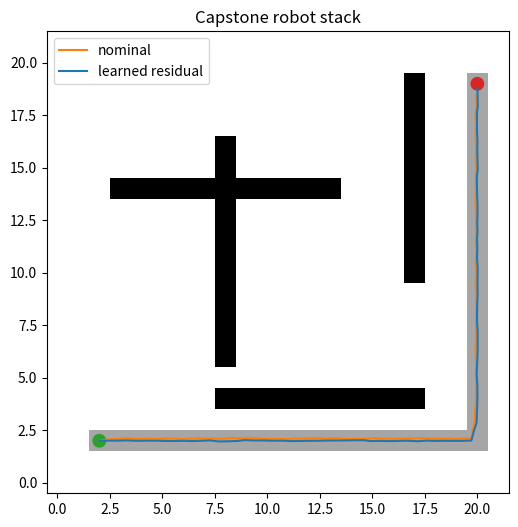

Reproduce this figure in Python.
import math
import random
from collections import defaultdict

import numpy as np

try:
    import matplotlib.pyplot as plt
    HAS_PLOT = True
except ModuleNotFoundError:
    plt = None
    HAS_PLOT = False

np.set_printoptions(precision=3, suppress=True)

def plot_unavailable():
    if not HAS_PLOT:
        print("Install matplotlib to see the plot: pip install -r requirements.txt")

import heapq

H, W = 22, 22
grid = np.zeros((H, W), dtype=int)
grid[6:17, 8] = 1
grid[4, 8:18] = 1
grid[14, 3:14] = 1
grid[10:20, 17] = 1
start = (2, 2)
goal = (19, 20)

def astar_grid(grid, start, goal):
    H, W = grid.shape
    def h(a, b):
        return abs(a[0]-b[0]) + abs(a[1]-b[1])
    def nbrs(s):
        r, c = s
        for dr, dc in [(1,0), (-1,0), (0,1), (0,-1)]:
            nr, nc = r+dr, c+dc
            if 0 <= nr < H and 0 <= nc < W and grid[nr, nc] == 0:
                yield (nr, nc)
    frontier = [(0, start)]
    came = {start: None}
    cost = {start: 0}
    while frontier:
        _, cur = heapq.heappop(frontier)
        if cur == goal:
            break
        for nxt in nbrs(cur):
            new = cost[cur] + 1
            if nxt not in cost or new < cost[nxt]:
                cost[nxt] = new
                heapq.heappush(frontier, (new + h(nxt, goal), nxt))
                came[nxt] = cur
    path = []
    cur = goal
    while cur in came and cur is not None:
        path.append(cur)
        cur = came[cur]
    return path[::-1]

path = astar_grid(grid, start, goal)
waypoints = np.array(path, dtype=float)
print("planned cells:", len(path))

rng = np.random.default_rng(11)
hidden_bias = np.array([0.06, -0.04])  # unmodeled drift in row/col coordinates

def limit_norm(vec, max_norm=0.45):
    n = np.linalg.norm(vec)
    if n > max_norm:
        return vec * (max_norm / n)
    return vec

def residual_features(error):
    return np.array([error[0], error[1], 1.0])

# Demonstrations tell us the correction needed to cancel the hidden bias.
X_demo = []
Y_demo = []
for _ in range(200):
    error = rng.normal(0, 2.0, size=2)
    X_demo.append(residual_features(error))
    Y_demo.append(-hidden_bias + rng.normal(0, 0.01, size=2))
X_demo = np.array(X_demo)
Y_demo = np.array(Y_demo)
W_residual, *_ = np.linalg.lstsq(X_demo, Y_demo, rcond=None)

def learned_residual(error):
    return residual_features(error) @ W_residual

print("learned residual for zero error:", learned_residual(np.array([0.0, 0.0])))
print("true correction:", -hidden_bias)

def is_collision(pos):
    cell = tuple(np.round(pos).astype(int))
    r, c = cell
    if r < 0 or r >= H or c < 0 or c >= W:
        return True
    return grid[r, c] == 1

def follow_path(use_residual=False, seed=0, max_steps=450):
    local_rng = np.random.default_rng(seed)
    pos = np.array(start, dtype=float)
    traj = [pos.copy()]
    waypoint_idx = 0
    collided = False

    for _ in range(max_steps):
        target = waypoints[min(waypoint_idx, len(waypoints)-1)]
        error = target - pos
        if np.linalg.norm(error) < 0.35 and waypoint_idx < len(waypoints) - 1:
            waypoint_idx += 1
            target = waypoints[waypoint_idx]
            error = target - pos
        u = limit_norm(0.8 * error)
        if use_residual:
            u = u + learned_residual(error)
        noise = local_rng.normal(0, 0.015, size=2)
        pos = pos + u + hidden_bias + noise
        traj.append(pos.copy())
        if is_collision(pos):
            collided = True
            break
        if np.linalg.norm(pos - np.array(goal, dtype=float)) < 0.6:
            break
    return np.array(traj), collided

nominal_traj, nominal_collision = follow_path(use_residual=False, seed=1)
learned_traj, learned_collision = follow_path(use_residual=True, seed=1)

def report(name, traj, collided):
    final_error = np.linalg.norm(traj[-1] - np.array(goal, dtype=float))
    print(name, "steps", len(traj), "final_error", round(float(final_error), 3), "collided", collided)

report("nominal", nominal_traj, nominal_collision)
report("learned residual", learned_traj, learned_collision)

if HAS_PLOT:
    canvas = grid.astype(float)
    for r, c in path:
        canvas[r, c] = 0.35
    plt.figure(figsize=(6, 6))
    plt.imshow(canvas, origin="lower", cmap="gray_r")
    plt.plot(nominal_traj[:, 1], nominal_traj[:, 0], label="nominal", color="tab:orange")
    plt.plot(learned_traj[:, 1], learned_traj[:, 0], label="learned residual", color="tab:blue")
    plt.scatter([start[1], goal[1]], [start[0], goal[0]], c=["tab:green", "tab:red"], s=80)
    plt.legend()
    plt.title("Capstone robot stack")
    plt.show()
else:
    plot_unavailable()

def evaluate(use_residual, n=40):
    successes = 0
    collisions = 0
    errors = []
    for seed in range(n):
        traj, collided = follow_path(use_residual=use_residual, seed=seed)
        err = np.linalg.norm(traj[-1] - np.array(goal, dtype=float))
        successes += (err < 0.8 and not collided)
        collisions += collided
        errors.append(err)
    return {
        "success_rate": successes / n,
        "collision_rate": collisions / n,
        "mean_final_error": float(np.mean(errors)),
    }

print("nominal:", evaluate(False))
print("learned residual:", evaluate(True))
